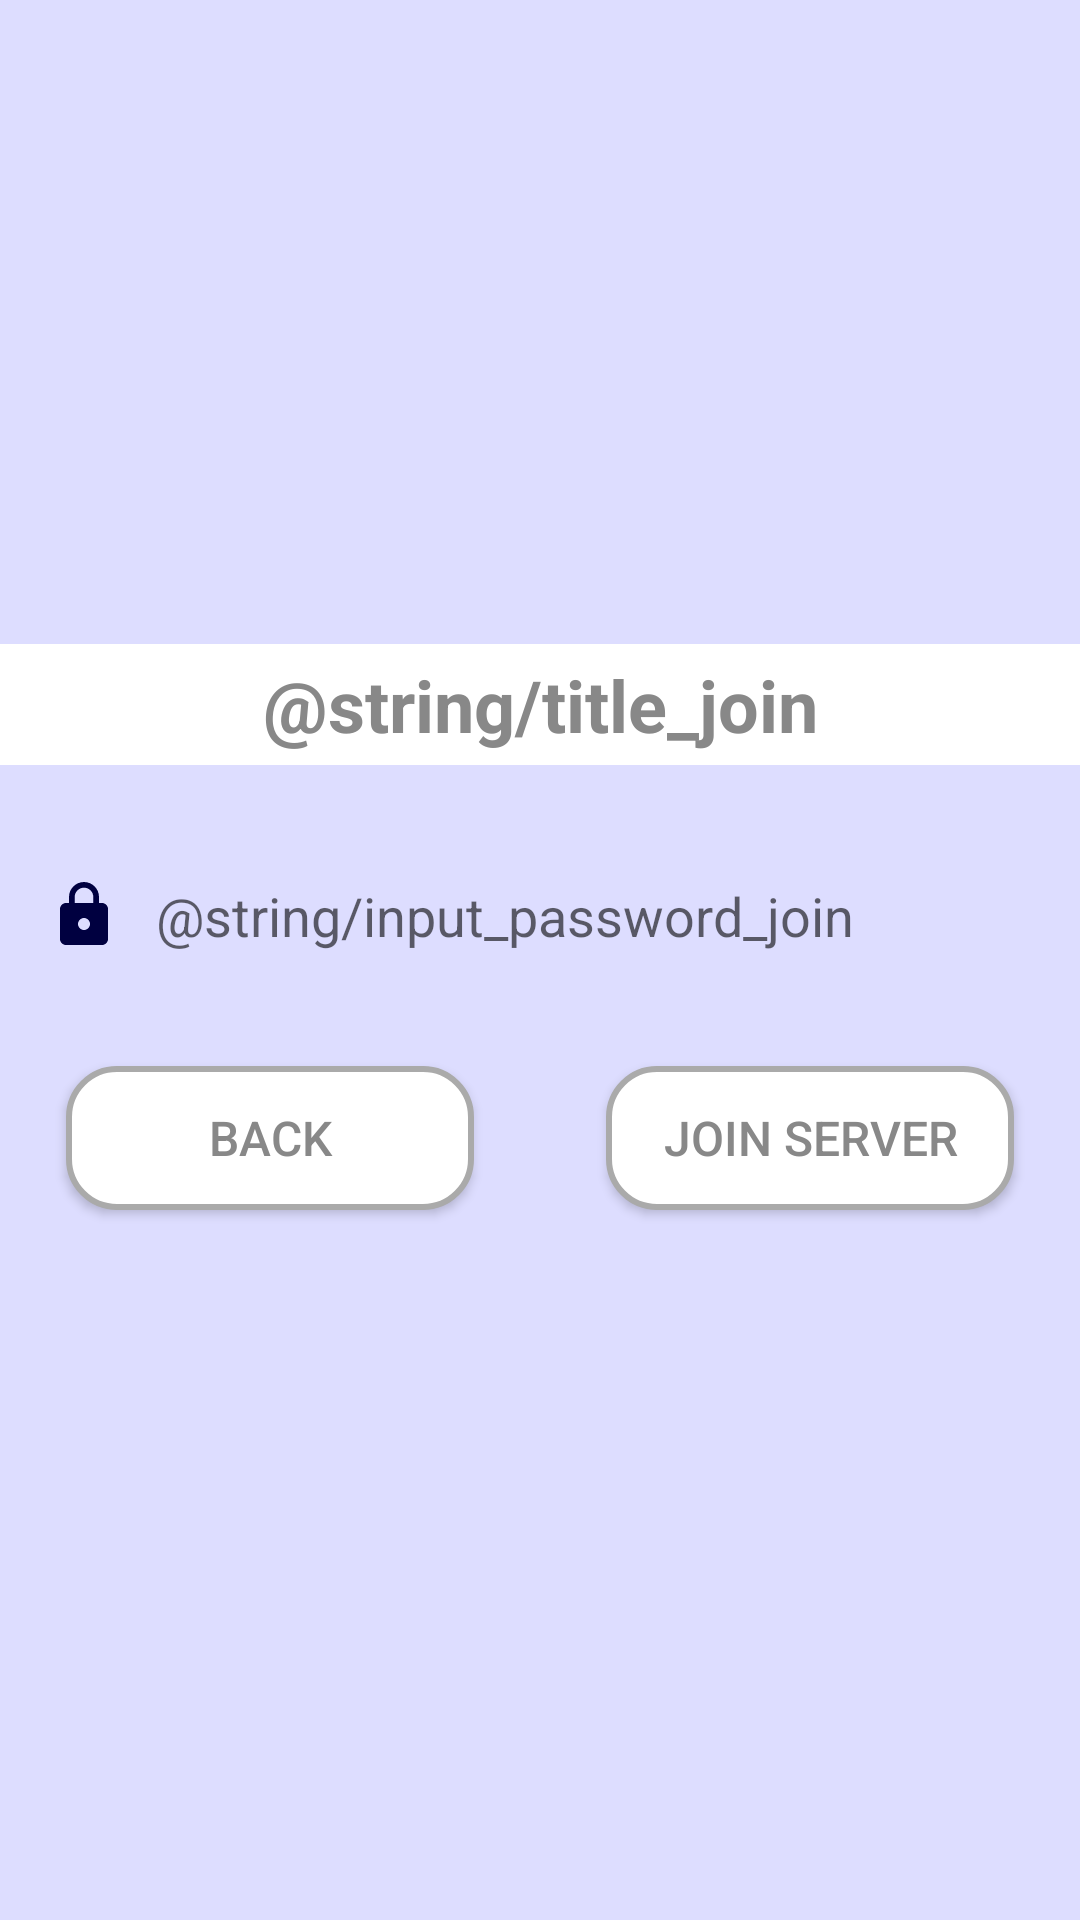

Reconstruct the res/layout file that produces this screen, plus the resources it refers to.
<!-- AndroidManifest.xml: application theme AppTheme -->
<!-- res/layout/dialog_join_pw.xml -->
<?xml version="1.0" encoding="utf-8"?>
<RelativeLayout xmlns:android="http://schemas.android.com/apk/res/android"
    android:id="@+id/ID_dialog_join"
    android:layout_width="match_parent"
    android:layout_height="wrap_content"
    android:layout_margin="@dimen/none"
    android:background="@color/colorBackground2"
    android:gravity="center"
    android:padding="@dimen/none">

    <TextView
        android:id="@+id/ID_dialog_title"
        android:layout_width="match_parent"
        android:layout_height="wrap_content"
        android:layout_margin="@dimen/none"
        android:background="@color/colorButton"
        android:gravity="center"
        android:padding="@dimen/button_padding"
        android:text="@string/title_join"
        android:textColor="@color/colorButtonText"
        android:textSize="@dimen/title_text"
        android:textStyle="bold" />

    <LinearLayout
        android:id="@+id/dialog_main"
        android:layout_width="match_parent"
        android:layout_height="wrap_content"
        android:layout_below="@+id/ID_dialog_title"
        android:layout_marginTop="@dimen/button_margin"
        android:background="@color/colorBackground2"
        android:focusable="true"
        android:focusableInTouchMode="true"
        android:orientation="vertical"
        android:padding="@dimen/none"
        android:weightSum="1">

        <EditText
            android:id="@+id/password_input"
            android:layout_width="match_parent"
            android:layout_height="wrap_content"
            android:layout_gravity="center_vertical"
            android:layout_margin="@dimen/button_padding"
            android:background="@drawable/menu_input"
            android:ems="12"
            android:hint="@string/input_password_join"
            android:inputType="textVisiblePassword"
            android:nextFocusLeft="@id/dialog_main"
            android:nextFocusUp="@id/dialog_main"
            android:drawableLeft="@drawable/vec_lock"
            android:drawableStart="@drawable/vec_lock"
            android:drawablePadding="@dimen/input_padding"
            android:padding="@dimen/input_padding"
            android:selectAllOnFocus="true"
            android:singleLine="true"
            android:text=""
            android:textColor="@color/colorInput"
            android:textColorHighlight="@color/colorInputHighlight"
            android:textSize="@dimen/input_text"
            android:windowSoftInputMode="stateHidden" />

        <LinearLayout
            android:id="@+id/dialog_main_btns"
            android:layout_width="match_parent"
            android:layout_height="wrap_content"
            android:layout_margin="@dimen/none"
            android:background="@color/colorBackground2"
            android:focusable="true"
            android:focusableInTouchMode="true"
            android:orientation="horizontal"
            android:padding="@dimen/none"
            android:weightSum="2">

            <Button
                android:id="@+id/ID_dialog_button_back"
                android:layout_width="match_parent"
                android:layout_height="wrap_content"
                android:layout_gravity="center_vertical"
                android:layout_margin="@dimen/button_margin"
                android:layout_weight="1"
                android:background="@drawable/menu_button"
                android:padding="@dimen/button_padding"
                android:text="@string/button_back"
                android:textColor="@color/colorButtonText"
                android:textSize="@dimen/button_text" />

            <Button
                android:id="@+id/ID_dialog_button_join"
                android:layout_width="match_parent"
                android:layout_height="wrap_content"
                android:layout_gravity="center_vertical"
                android:layout_margin="@dimen/button_margin"
                android:layout_weight="1"
                android:background="@drawable/menu_button"
                android:padding="@dimen/button_padding"
                android:text="@string/button_join"
                android:textColor="@color/colorButtonText"
                android:textSize="@dimen/button_text" />

        </LinearLayout>
    </LinearLayout>

</RelativeLayout>
<!-- resources referenced by this layout -->
<resources>
  <color name="colorBackground2">#DDDDFF</color>
  <color name="colorButton">#FFFFFF</color>
  <color name="colorButtonText">#888888</color>
  <color name="colorInput">#000066</color>
  <color name="colorInputHighlight">#AAAAFF</color>
  <dimen name="button_margin">22dp</dimen>
  <dimen name="button_padding">4dp</dimen>
  <dimen name="button_text">16sp</dimen>
  <dimen name="input_padding">12dp</dimen>
  <dimen name="input_text">18sp</dimen>
  <dimen name="none">0dp</dimen>
  <dimen name="title_text">24sp</dimen>
  <!-- drawable menu_button (drawable) -->
  <?xml version="1.0" encoding="utf-8"?>
  <selector xmlns:android="http://schemas.android.com/apk/res/android">
      <item android:state_pressed="true">
          <shape android:shape="rectangle">
              <corners
                  android:radius="@dimen/button_sq_rad"/>
              <stroke
                  android:width="@dimen/button_border"
                  android:color="@color/colorButtonBorder"/>
              <solid
                  android:color="@color/colorButtonPress"/>
          </shape>
      </item>
      <item android:state_focused="true">
          <shape android:shape="rectangle">
              <corners
                  android:radius="@dimen/button_sq_rad"/>
              <stroke
                  android:width="@dimen/button_border"
                  android:color="@color/colorButtonBorder"/>
              <solid
                  android:color="@color/colorButtonPress"/>
          </shape>
      </item>
      <item>
          <shape android:shape="rectangle">
              <corners
                  android:radius="@dimen/button_sq_rad"/>
              <stroke
                  android:width="@dimen/button_border"
                  android:color="@color/colorButtonBorder"/>
              <solid
                  android:color="@color/colorButton"/>
          </shape>
      </item>
  </selector>
  <!-- drawable vec_lock (drawable) -->
  <vector android:height="24dp" android:tint="#000040"
      android:viewportHeight="24.0" android:viewportWidth="24.0"
      android:width="24dp" xmlns:android="http://schemas.android.com/apk/res/android">
      <path android:fillColor="#FF000000" android:pathData="M18,8h-1L17,6c0,-2.76 -2.24,-5 -5,-5S7,3.24 7,6v2L6,8c-1.1,0 -2,0.9 -2,2v10c0,1.1 0.9,2 2,2h12c1.1,0 2,-0.9 2,-2L20,10c0,-1.1 -0.9,-2 -2,-2zM12,17c-1.1,0 -2,-0.9 -2,-2s0.9,-2 2,-2 2,0.9 2,2 -0.9,2 -2,2zM15.1,8L8.9,8L8.9,6c0,-1.71 1.39,-3.1 3.1,-3.1 1.71,0 3.1,1.39 3.1,3.1v2z"/>
  </vector>
  <string name="button_back">Back</string>
  <string name="button_join">Join Server</string>
  <style name="AppTheme" parent="Theme.AppCompat.Light.NoActionBar">
          <item name="colorPrimary">@color/colorPrimary</item>
          <item name="colorPrimaryDark">@color/colorPrimaryDark</item>
          <item name="colorAccent">@color/colorAccent</item>
          <item name="colorControlNormal">@color/colorButton</item>
          <item name="android:background">@color/colorBackground</item>
  
          <item name="windowActionBar">false</item>
          <item name="windowNoTitle">true</item>
      </style>
  <dimen name="button_sq_rad">16dp</dimen>
  <dimen name="button_border">2dp</dimen>
  <color name="colorButtonBorder">#AAAAAA</color>
  <color name="colorButtonPress">#EEEEEE</color>
  <color name="colorPrimary">#3F51B5</color>
  <color name="colorPrimaryDark">#303F9F</color>
  <color name="colorAccent">#0000FF</color>
  <color name="colorBackground">#EEEEFF</color>
</resources>
